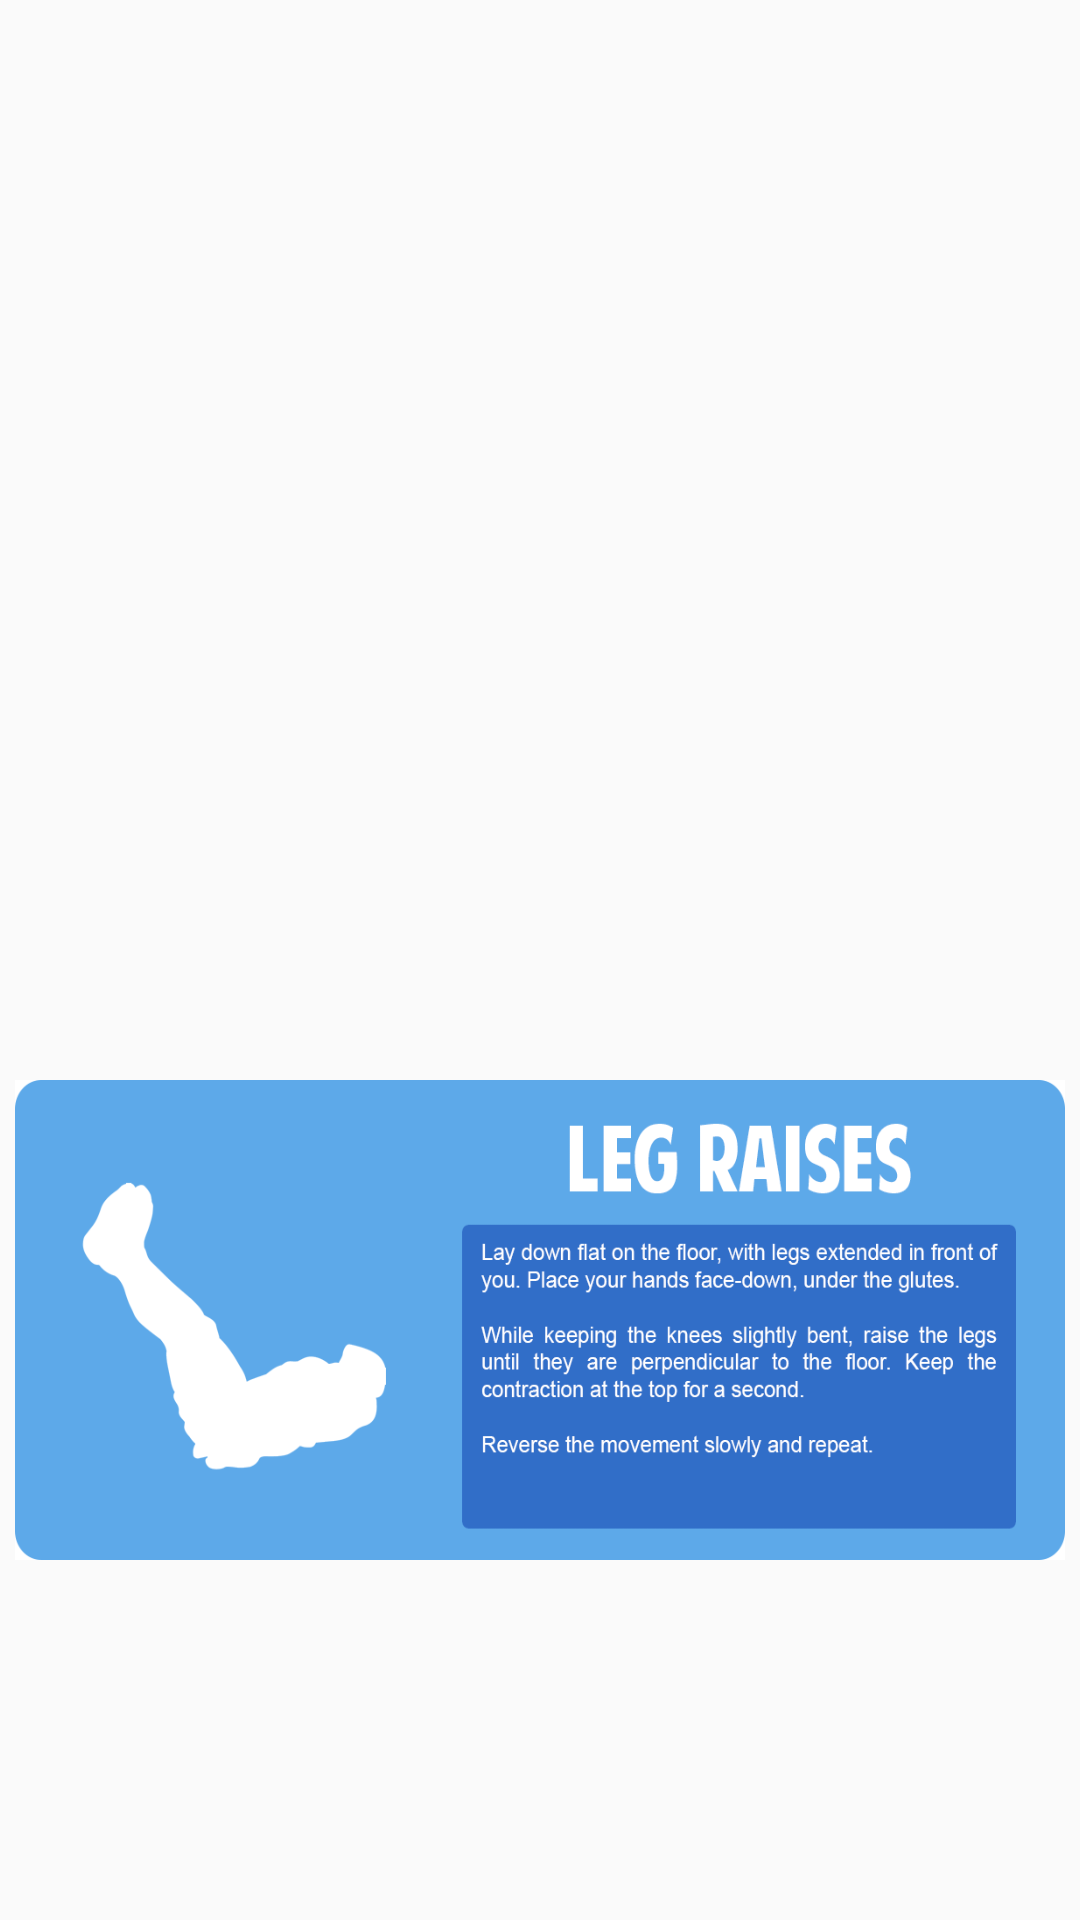

Android layout source for this screen:
<!-- AndroidManifest.xml: application theme AppTheme -->
<!-- res/layout/activity_core.xml -->
<?xml version="1.0" encoding="utf-8"?>
<android.support.v4.widget.DrawerLayout xmlns:android="http://schemas.android.com/apk/res/android"
    xmlns:app="http://schemas.android.com/apk/res-auto"
    xmlns:tools="http://schemas.android.com/tools"
    android:id="@+id/coreDrawerLayout"
    android:layout_width="match_parent"
    android:layout_height="match_parent"
    android:orientation="vertical"
    tools:context=".Core">


    <LinearLayout xmlns:android="http://schemas.android.com/apk/res/android"
        xmlns:app="http://schemas.android.com/apk/res-auto"
        xmlns:tools="http://schemas.android.com/tools"
        android:layout_width="match_parent"
        android:layout_height="match_parent"
        android:orientation="vertical">

        <ScrollView
            android:layout_width="match_parent"
            android:layout_height="match_parent">

            <LinearLayout
                android:layout_width="match_parent"
                android:layout_height="match_parent"
                android:orientation="vertical">

                <ImageView
                    android:id="@+id/plank"
                    android:layout_width="match_parent"
                    android:layout_height="160dp"
                    android:layout_marginBottom="15dp"
                    android:layout_marginHorizontal="5dp"
                    android:layout_marginTop="10dp"
                    android:background="@drawable/plank" />

                <ImageView
                    android:id="@+id/crunches"
                    android:layout_width="match_parent"
                    android:layout_height="160dp"
                    android:layout_marginBottom="15dp"
                    android:layout_marginHorizontal="5dp"
                    android:background="@drawable/crunches" />

                <ImageView
                    android:id="@+id/leg_raises"
                    android:layout_width="match_parent"
                    android:layout_height="160dp"
                    android:layout_marginBottom="10dp"
                    android:layout_marginHorizontal="5dp"
                    android:background="@drawable/leg_raises" />


            </LinearLayout>


        </ScrollView>

    </LinearLayout>

    <android.support.design.widget.NavigationView
        android:layout_width="wrap_content"
        android:layout_height="match_parent"
        android:id="@+id/nav"
        app:menu="@menu/navigation_menu"
        android:layout_gravity="start">

    </android.support.design.widget.NavigationView>

</android.support.v4.widget.DrawerLayout>
<!-- resources referenced by this layout -->
<resources>
  <!-- drawable leg_raises: png bitmap (drawable, 42311 bytes) -->
  <style name="AppTheme" parent="Theme.AppCompat.Light.DarkActionBar">
          
          <item name="colorPrimary">@color/colorMedium2</item>
          <item name="colorPrimaryDark">@color/colorDark</item>
          <item name="colorAccent">@color/colorLight</item>
      </style>
  <color name="colorMedium2">#6995d7</color>
  <color name="colorDark">#214a88</color>
  <color name="colorLight">#d9f0ff</color>
</resources>
